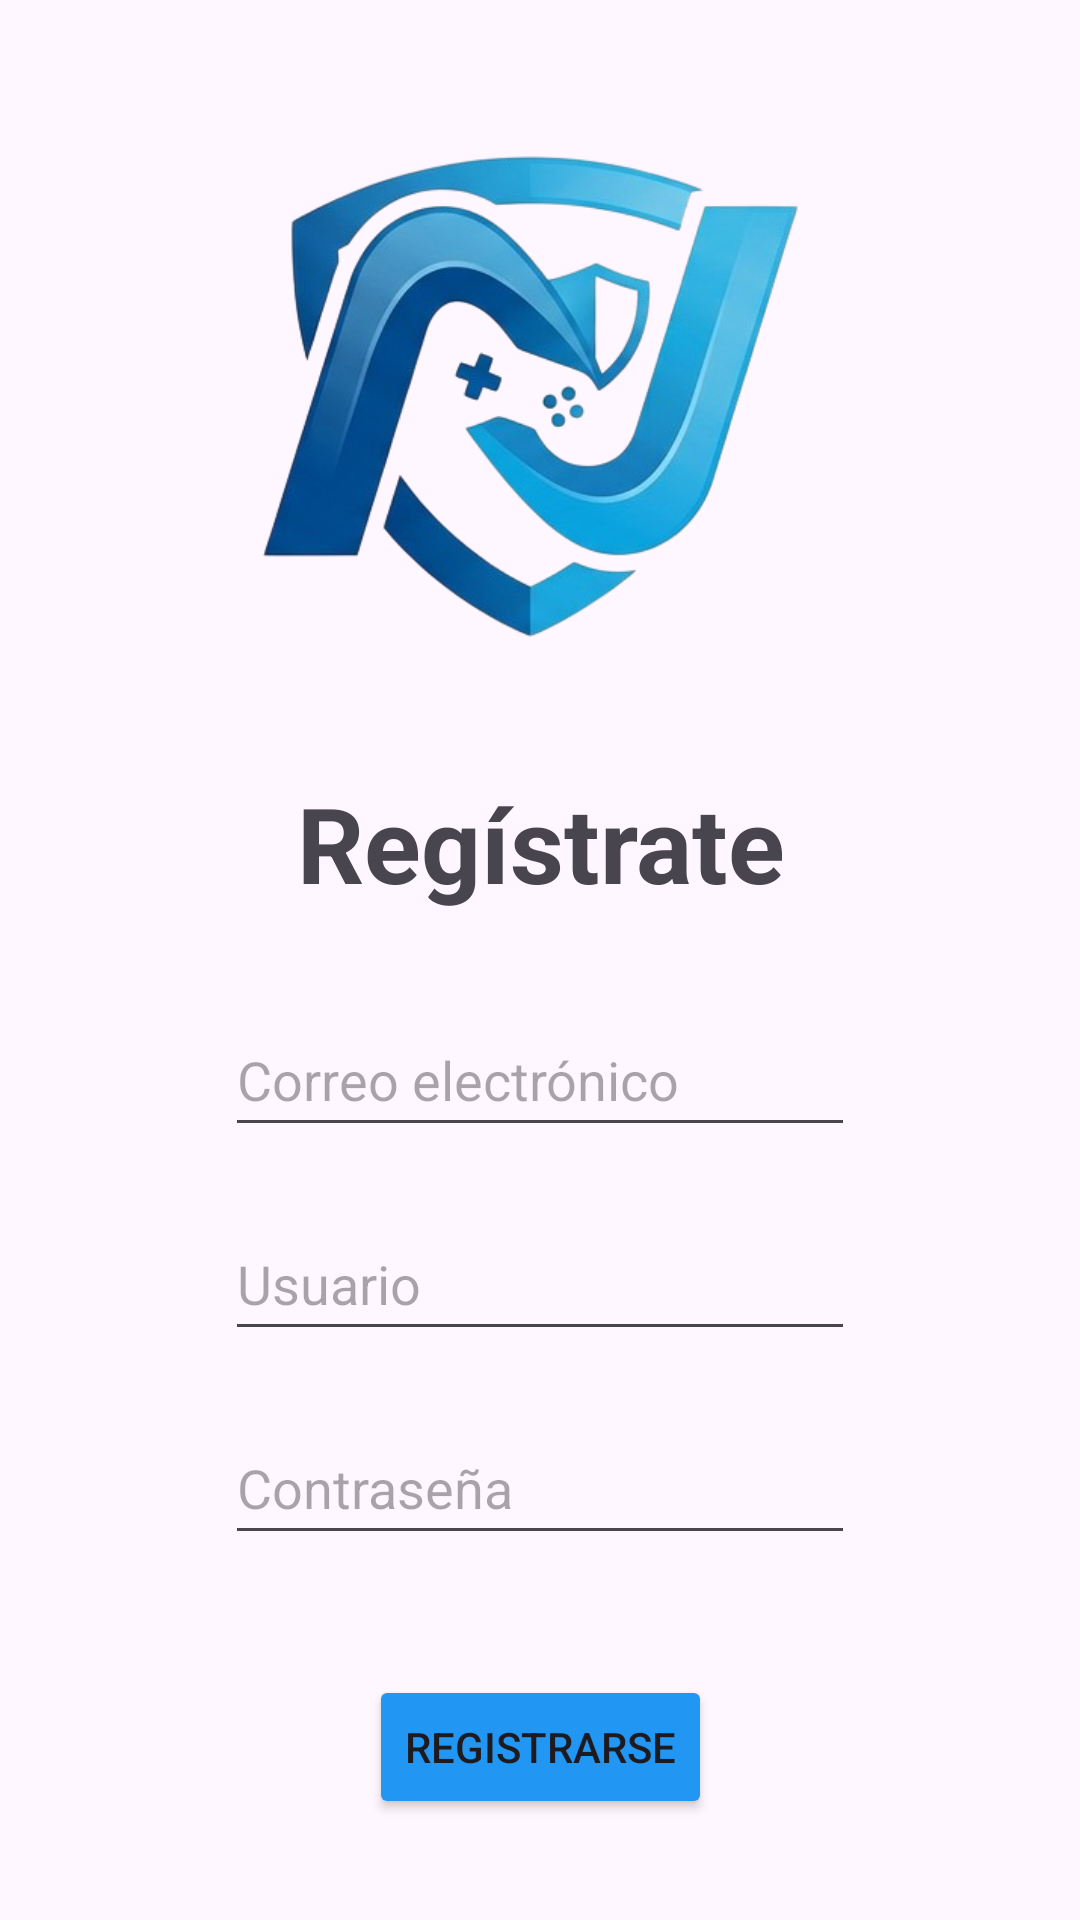

Reconstruct the res/layout file that produces this screen, plus the resources it refers to.
<!-- AndroidManifest.xml: application theme Theme.NetTournament_1DAWProyectoFinal -->
<!-- res/layout/activity_register.xml -->
<?xml version="1.0" encoding="utf-8"?>
<androidx.constraintlayout.widget.ConstraintLayout xmlns:android="http://schemas.android.com/apk/res/android"
    xmlns:app="http://schemas.android.com/apk/res-auto"
    xmlns:tools="http://schemas.android.com/tools"
    android:id="@+id/main"
    android:layout_width="match_parent"
    android:layout_height="match_parent"
    tools:context=".RegistroActivity">

    <ImageView
        android:id="@+id/imageView"
        android:layout_width="220dp"
        android:layout_height="220dp"
        android:layout_marginTop="37dp"
        android:layout_marginBottom="17dp"
        app:layout_constraintBottom_toTopOf="@+id/tvRegistro"
        app:layout_constraintEnd_toEndOf="parent"
        app:layout_constraintStart_toStartOf="parent"
        app:layout_constraintTop_toTopOf="parent"
        app:srcCompat="@drawable/logo1" />

    <TextView
        android:id="@+id/tvRegistro"
        android:layout_width="wrap_content"
        android:layout_height="wrap_content"
        android:layout_marginEnd="28dp"
        android:layout_marginBottom="30dp"
        android:text="@string/reg_strate"
        android:textSize="35sp"
        android:textStyle="bold"
        app:layout_constraintBottom_toTopOf="@+id/etEmail"
        app:layout_constraintEnd_toEndOf="@+id/imageView"
        app:layout_constraintTop_toBottomOf="@+id/imageView" />

    <EditText
        android:id="@+id/etEmail"
        android:layout_width="wrap_content"
        android:layout_height="48dp"
        android:layout_marginBottom="20dp"
        android:autofillHints=""
        android:ems="10"
        android:hint="@string/correo_electr_nico"
        android:inputType="textEmailAddress"
        app:layout_constraintBottom_toTopOf="@+id/etUsuario"
        app:layout_constraintEnd_toEndOf="parent"
        app:layout_constraintStart_toStartOf="parent"
        app:layout_constraintTop_toBottomOf="@+id/tvRegistro" />

    <EditText
        android:id="@+id/etUsuario"
        android:layout_width="wrap_content"
        android:layout_height="48dp"
        android:layout_marginBottom="20dp"
        android:ems="10"
        android:hint="Usuario"
        android:inputType="textPersonName"
        app:layout_constraintBottom_toTopOf="@+id/etPassword"
        app:layout_constraintEnd_toEndOf="parent"
        app:layout_constraintStart_toStartOf="parent"
        app:layout_constraintTop_toBottomOf="@+id/etEmail" />

    <EditText
        android:id="@+id/etPassword"
        android:layout_width="wrap_content"
        android:layout_height="48dp"
        android:layout_marginBottom="40dp"
        android:ems="10"
        android:hint="Contraseña"
        android:inputType="textPassword"
        app:layout_constraintBottom_toTopOf="@+id/btnRegistrar"
        app:layout_constraintEnd_toEndOf="parent"
        app:layout_constraintStart_toStartOf="parent"
        app:layout_constraintTop_toBottomOf="@+id/etUsuario" />

    <Button
        android:id="@+id/btnRegistrar"
        android:layout_width="wrap_content"
        android:layout_height="wrap_content"
        android:layout_marginBottom="50dp"
        android:backgroundTint="#2196F3"
        android:text="Registrarse"
        app:layout_constraintBottom_toBottomOf="parent"
        app:layout_constraintEnd_toEndOf="parent"
        app:layout_constraintStart_toStartOf="parent"
        app:layout_constraintTop_toBottomOf="@+id/etPassword" />

</androidx.constraintlayout.widget.ConstraintLayout>
<!-- resources referenced by this layout -->
<resources>
  <!-- drawable logo1: png bitmap (drawable, 126146 bytes) -->
  <string name="correo_electr_nico">Correo electrónico</string>
  <string name="reg_strate">Regístrate</string>
  <style name="Theme.NetTournament_1DAWProyectoFinal" parent="Base.Theme.NetTournament_1DAWProyectoFinal" />
  <style name="Base.Theme.NetTournament_1DAWProyectoFinal" parent="Theme.Material3.DayNight.NoActionBar">
          
          
      </style>
</resources>
